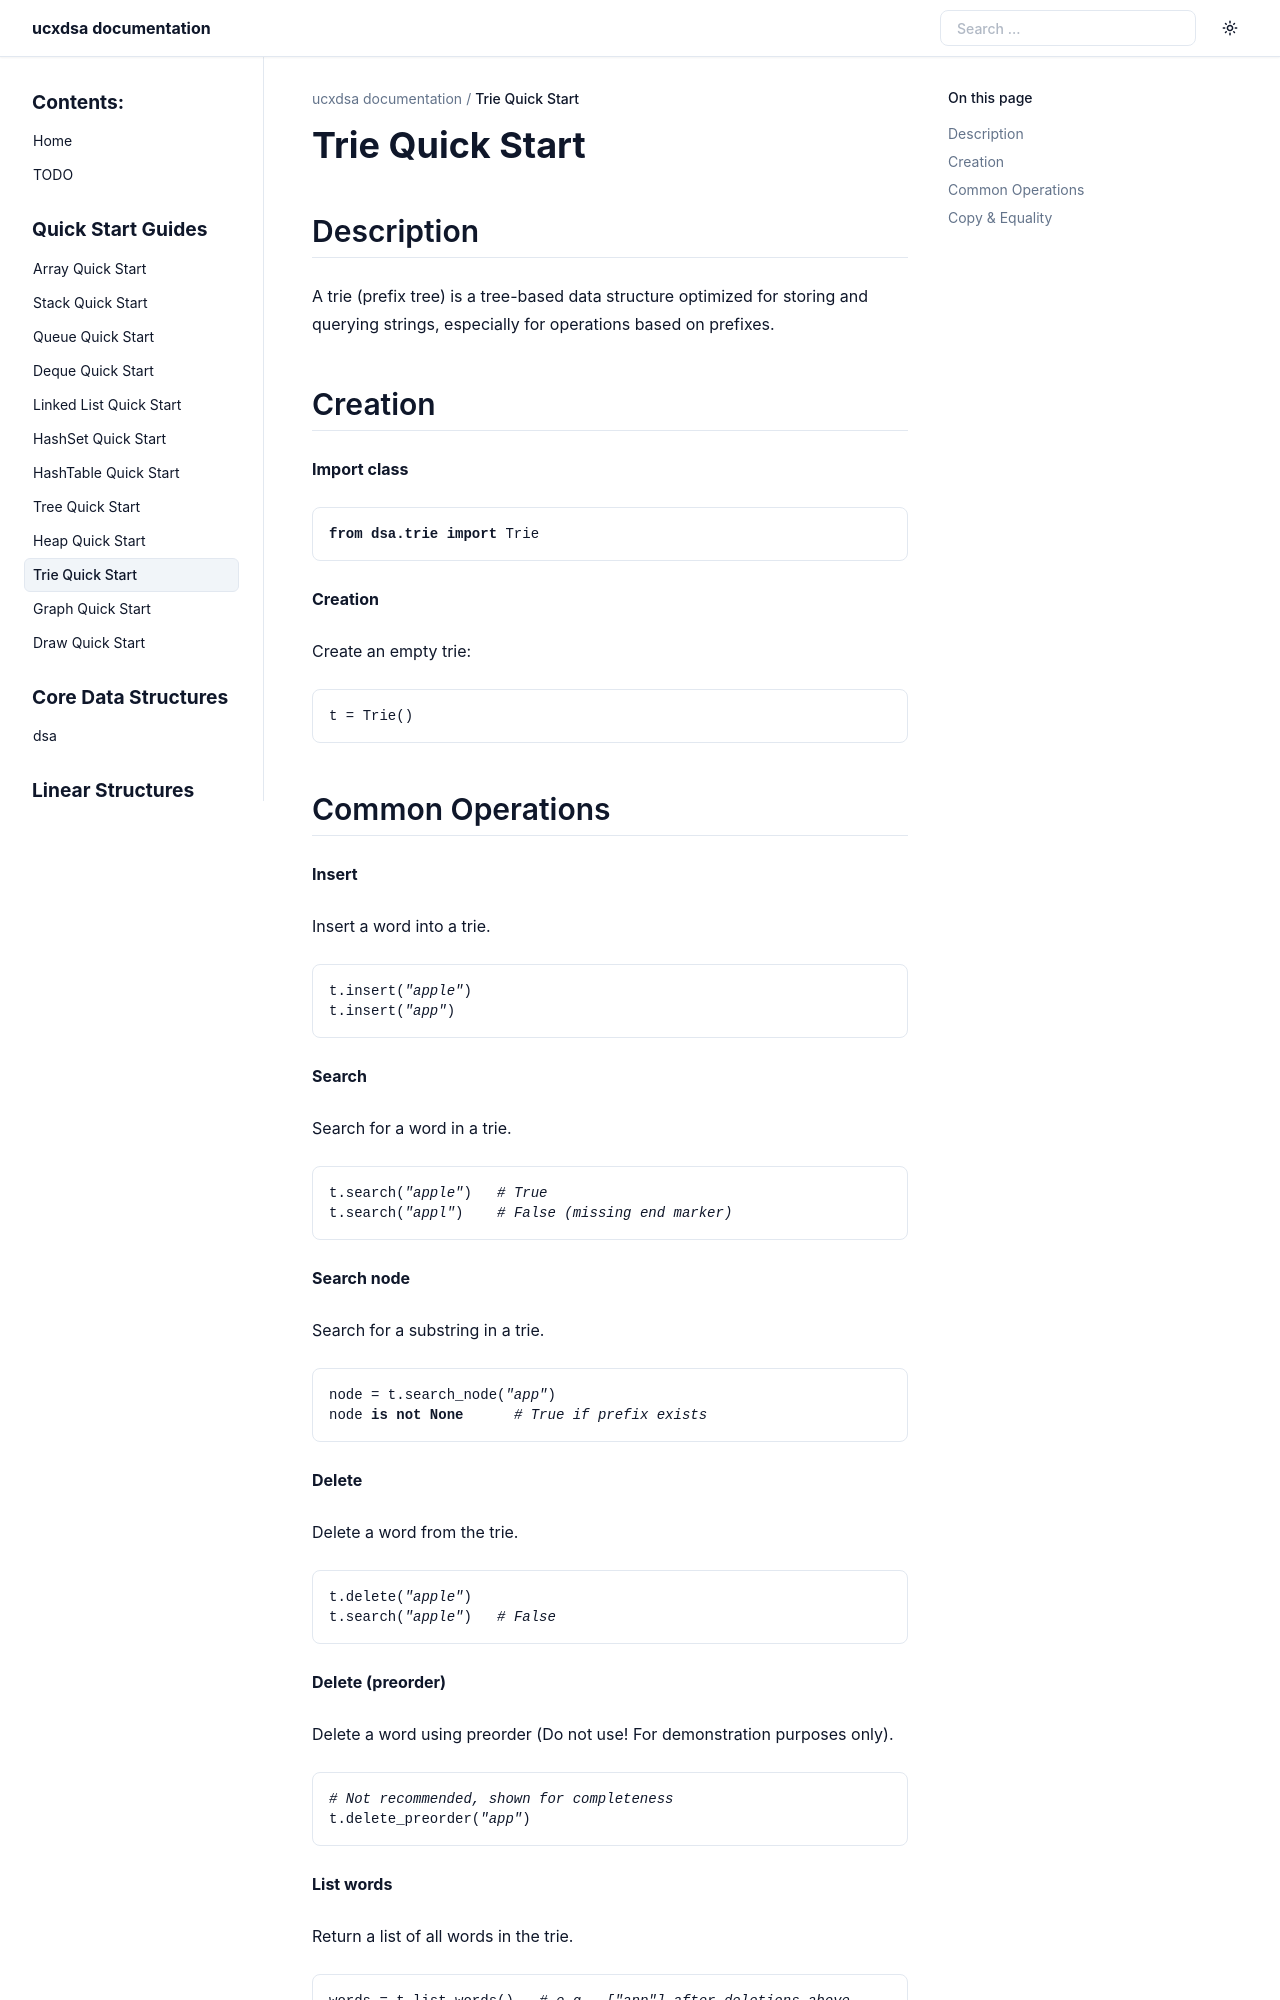

repository: ucxinstructor/dsa_package · page: dsa.trie.quick_start.html · generator: sphinx

Trie Quick Start
================

Description
-----------

A trie (prefix tree) is a tree-based data structure optimized for storing and querying strings, especially for operations based on prefixes.

Creation
--------

**Import class**

.. code-block:: python

	from dsa.trie import Trie

**Creation**

Create an empty trie:

.. code-block:: python

	t = Trie()
